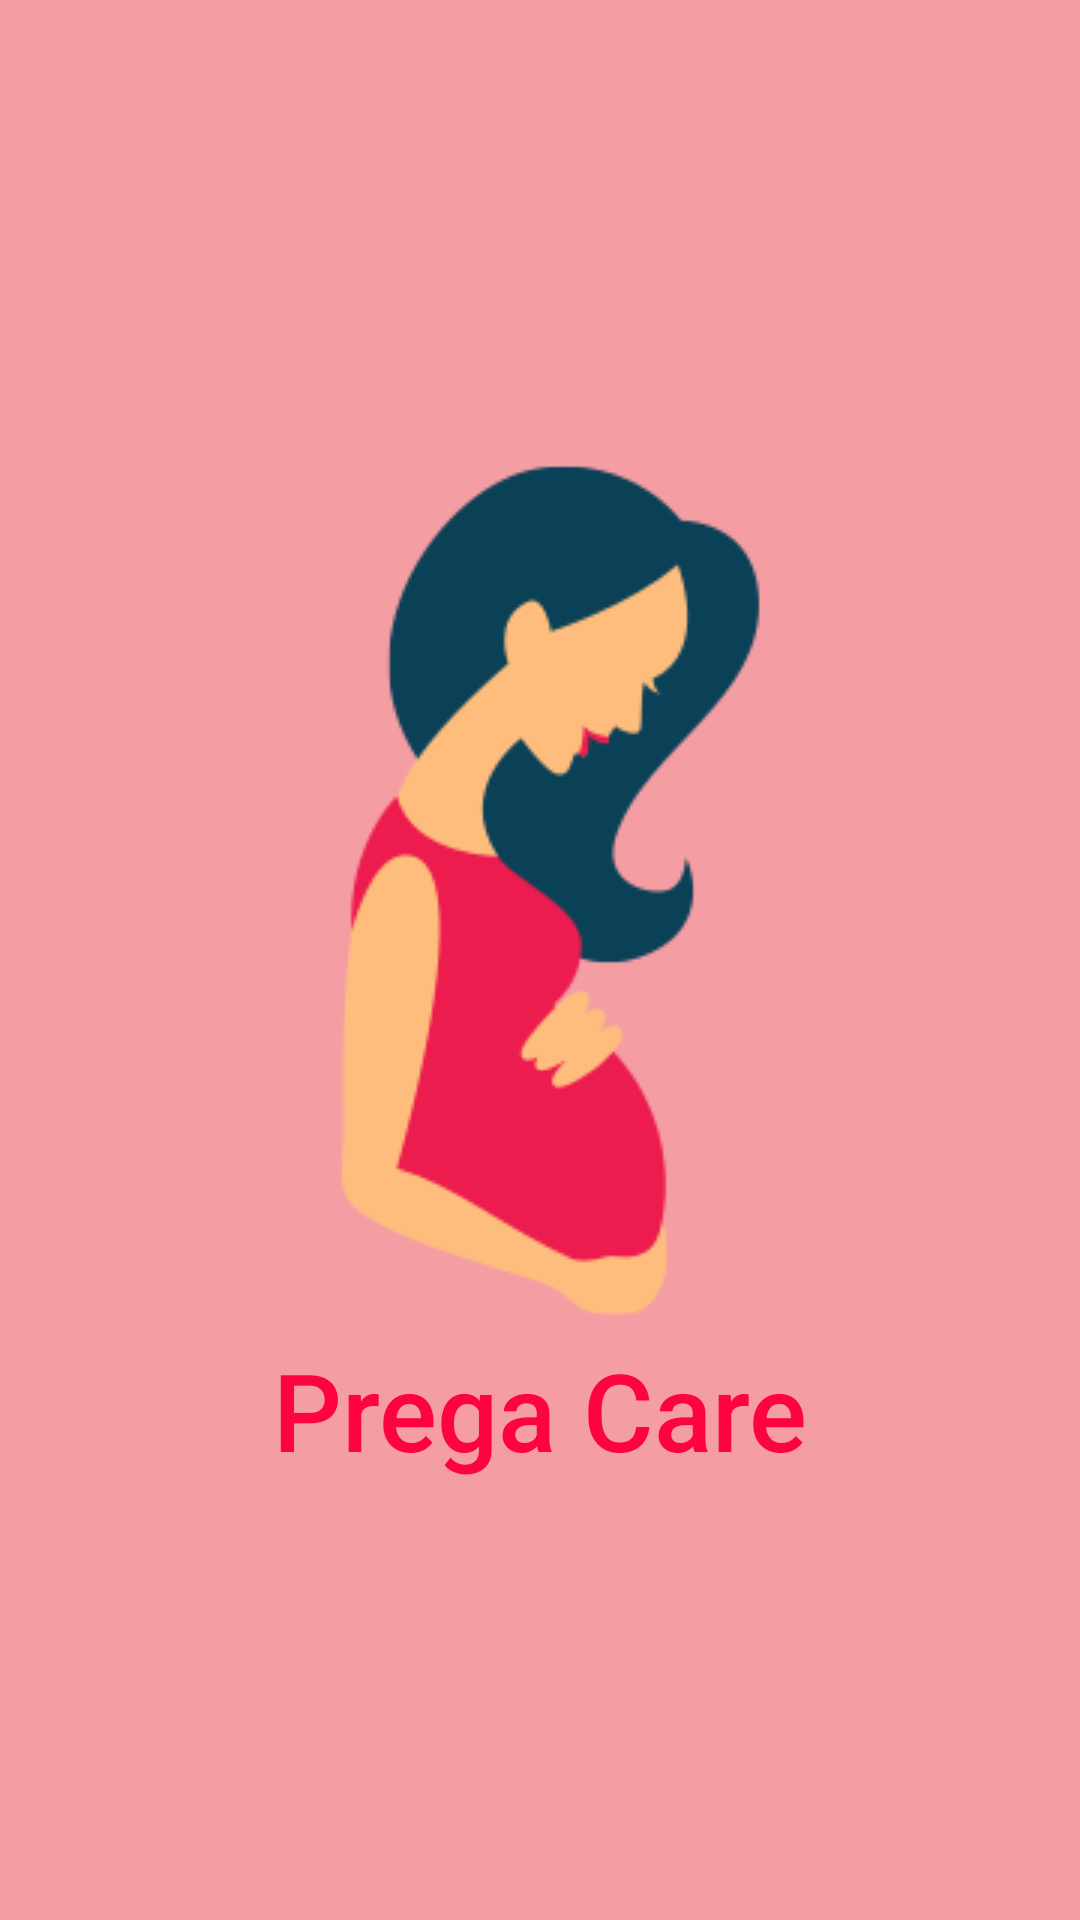

Android layout source for this screen:
<!-- AndroidManifest.xml: application theme Theme.PregaCare -->
<!-- res/layout/activity_splash.xml -->
<?xml version="1.0" encoding="utf-8"?>
<LinearLayout xmlns:android="http://schemas.android.com/apk/res/android"
    xmlns:app="http://schemas.android.com/apk/res-auto"
    xmlns:tools="http://schemas.android.com/tools"
    android:orientation="vertical"
    android:gravity="center"
    android:background="#f49da3"
    android:layout_width="match_parent"
    android:layout_height="match_parent"
    tools:context=".splash">

    <ImageView
        android:src="@drawable/sp"
        android:layout_width="wrap_content"
        android:layout_height="wrap_content"/>

    <TextView
        android:layout_width="wrap_content"
        android:layout_height="wrap_content"
        android:fontFamily="sans-serif-medium"
        android:text="Prega Care"
        android:textColor="#FD033F"
        android:textSize="36sp"
        app:layout_constraintBottom_toBottomOf="parent"
        app:layout_constraintLeft_toLeftOf="parent"
        app:layout_constraintRight_toRightOf="parent"
        app:layout_constraintTop_toTopOf="parent" />

</LinearLayout>
<!-- resources referenced by this layout -->
<resources>
  <!-- drawable sp: png bitmap (drawable, 11489 bytes) -->
  <style name="Theme.PregaCare" parent="Theme.MaterialComponents.DayNight.NoActionBar">
          
          <item name="colorPrimary">@color/purple_200</item>
          <item name="colorPrimaryVariant">@color/purple_700</item>
          <item name="colorOnPrimary">@color/black</item>
          
          <item name="colorSecondary">@color/teal_200</item>
          <item name="colorSecondaryVariant">@color/teal_200</item>
          <item name="colorOnSecondary">@color/black</item>
          
          <item name="android:statusBarColor" tools:targetApi="l">#f49da3</item>
          
      </style>
  <!-- not gathered from this repository: default colours our renderer supplied (Android Studio template values) -->
  <color name="purple_200">#FFBB86FC</color>
  <color name="purple_700">#FF3700B3</color>
  <color name="teal_200">#FF03DAC5</color>
  <color name="black">#FF000000</color>
</resources>
